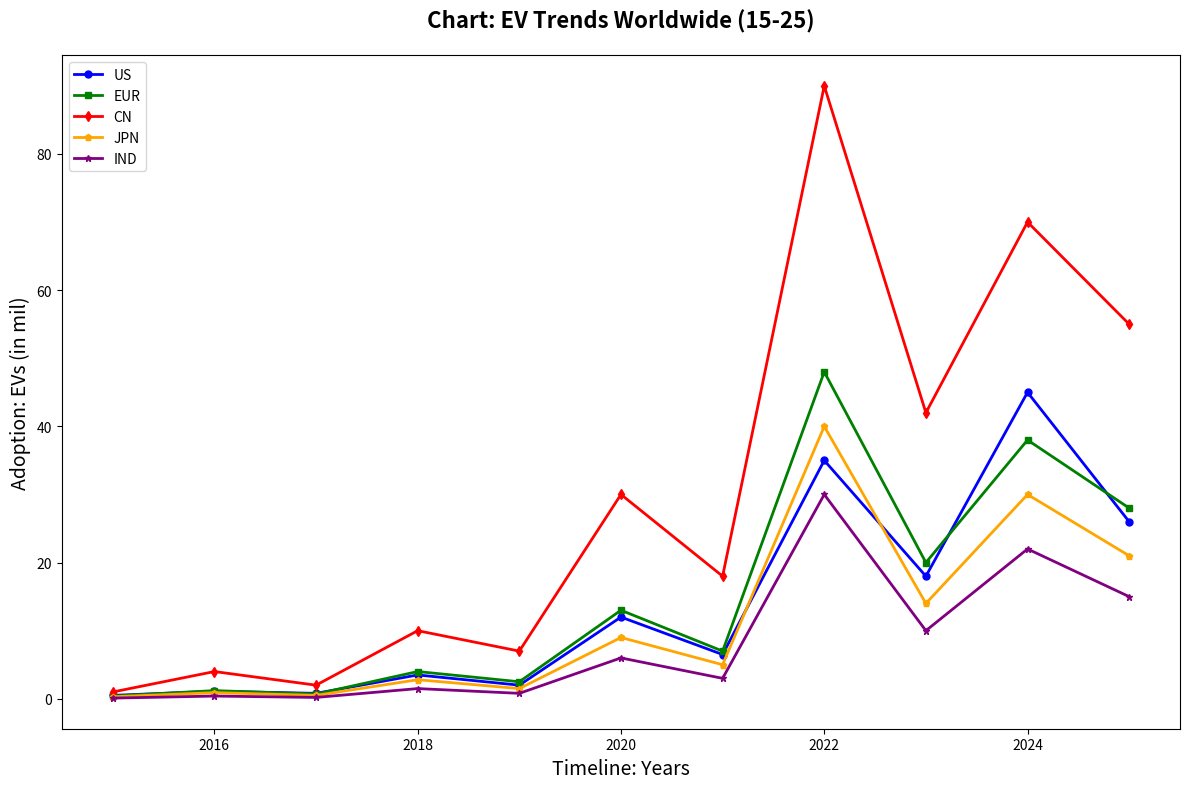

Python code for this plot:
import numpy as np
import matplotlib.pyplot as plt

years = np.arange(2015, 2026)
ev_us = np.array([0.5, 1.1, 0.8, 3.5, 2.0, 12.0, 6.5, 35.0, 18.0, 45.0, 26.0])
ev_europe = np.array([0.4, 1.2, 0.7, 4.0, 2.5, 13.0, 7.0, 48.0, 20.0, 38.0, 28.0])
ev_china = np.array([1.0, 4.0, 2.0, 10.0, 7.0, 30.0, 18.0, 90.0, 42.0, 70.0, 55.0])
ev_japan = np.array([0.3, 0.9, 0.5, 2.8, 1.5, 9.0, 5.0, 40.0, 14.0, 30.0, 21.0])
ev_india = np.array([0.1, 0.4, 0.2, 1.5, 0.8, 6.0, 3.0, 30.0, 10.0, 22.0, 15.0])

plt.figure(figsize=(12, 8))

plt.plot(years, ev_us, color='blue', marker='o', linestyle='-', linewidth=2, markersize=5, label='US')
plt.plot(years, ev_europe, color='green', marker='s', linestyle='-', linewidth=2, markersize=5, label='EUR')
plt.plot(years, ev_china, color='red', marker='d', linestyle='-', linewidth=2, markersize=5, label='CN')
plt.plot(years, ev_japan, color='orange', marker='p', linestyle='-', linewidth=2, markersize=5, label='JPN')
plt.plot(years, ev_india, color='purple', marker='*', linestyle='-', linewidth=2, markersize=5, label='IND')

plt.title('Chart: EV Trends Worldwide (15-25)', fontsize=16, fontweight='bold', pad=20)
plt.xlabel('Timeline: Years', fontsize=14)
plt.ylabel('Adoption: EVs (in mil)', fontsize=14)
plt.legend(loc='upper left')

plt.tight_layout()
plt.show()
